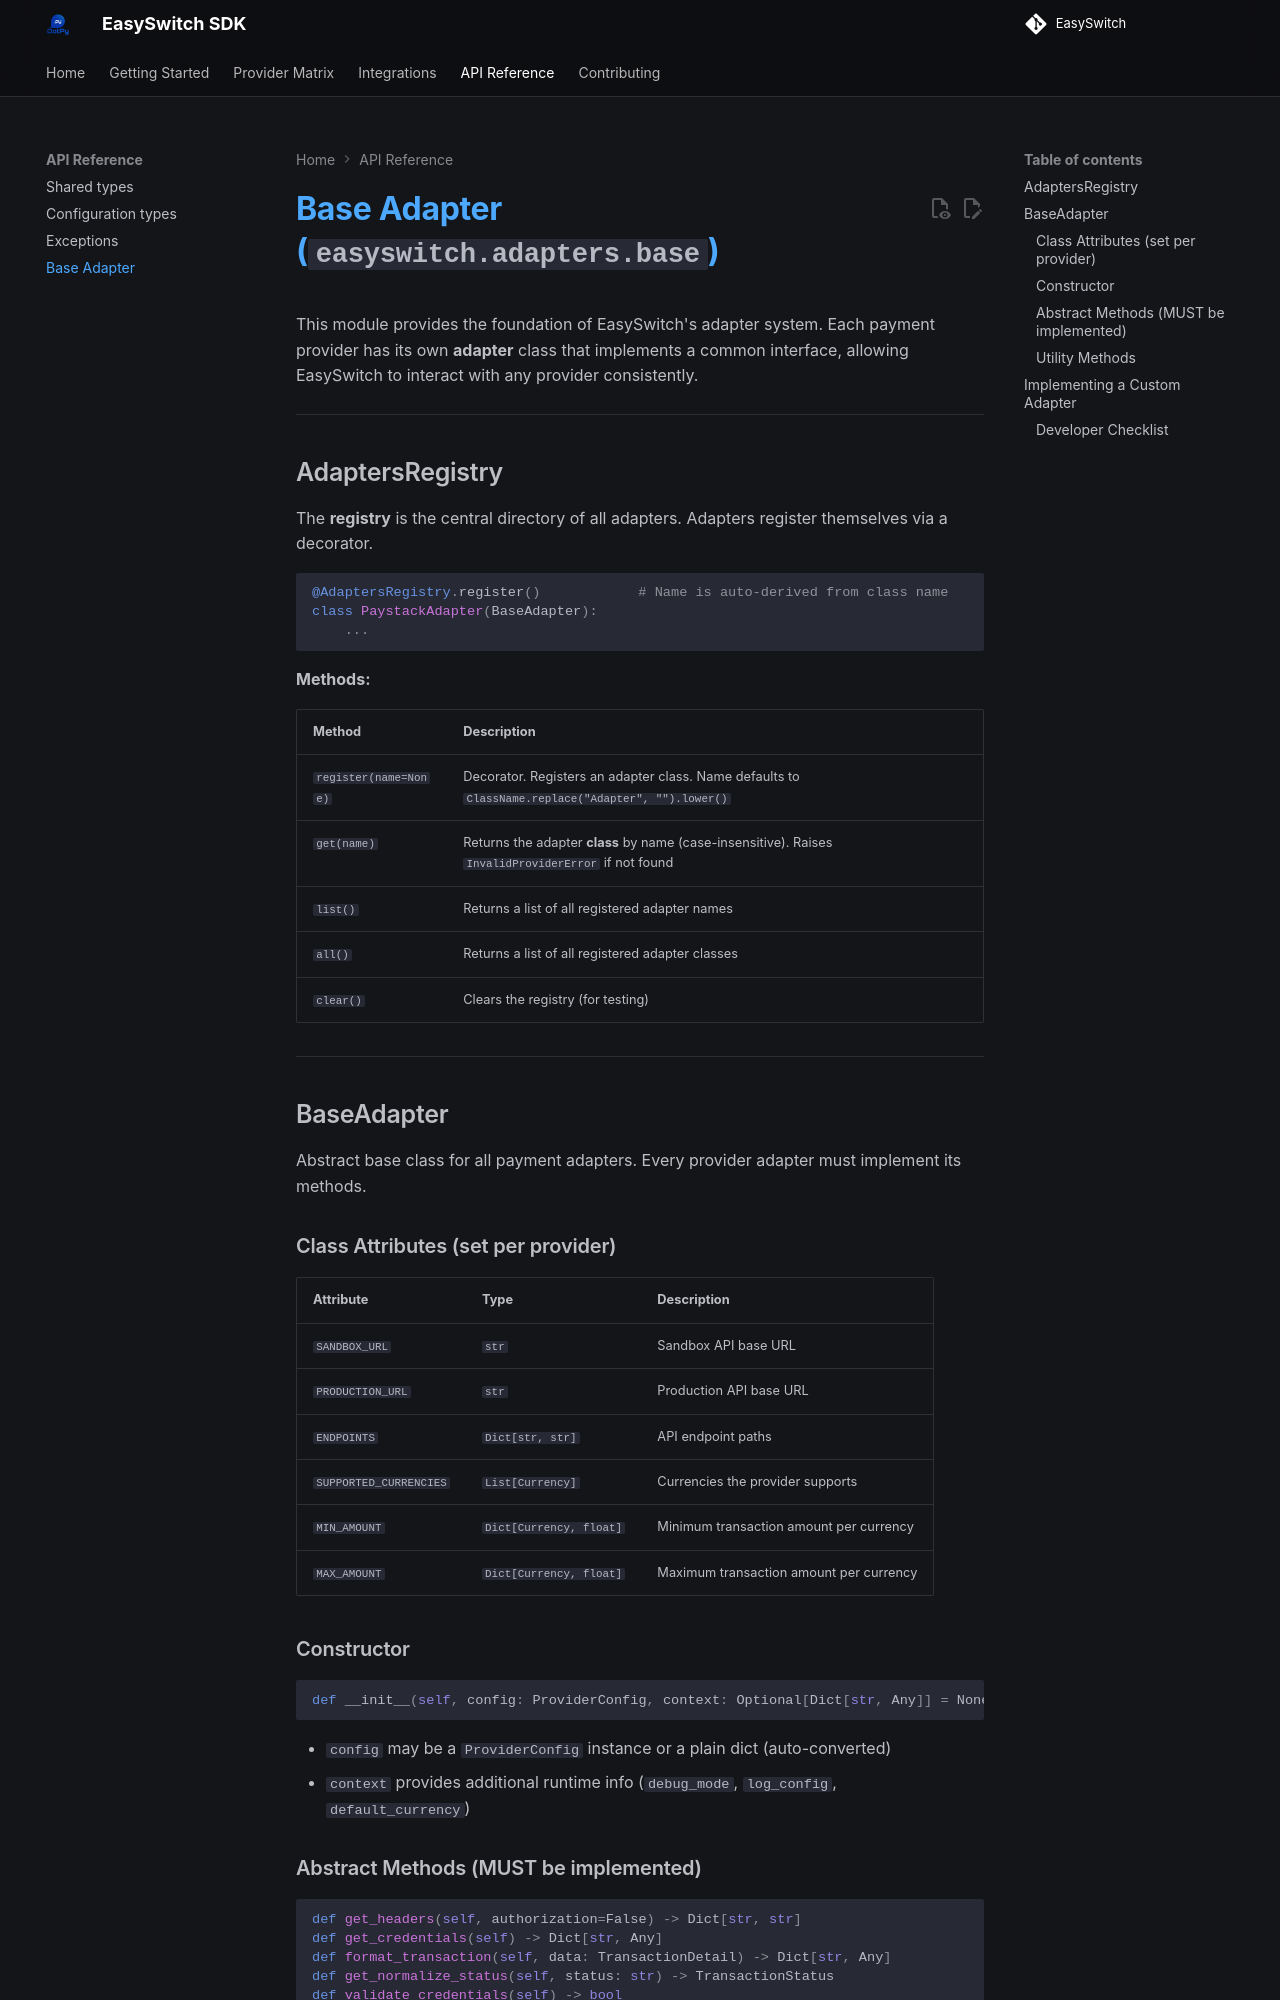

repository: AllDotPy/EasySwitch · page: api-reference/base-adapter/index.html · generator: mkdocs

# Base Adapter (`easyswitch.adapters.base`)

This module provides the foundation of EasySwitch's adapter system. Each payment provider has its own **adapter** class that implements a common interface, allowing EasySwitch to interact with any provider consistently.

---

## AdaptersRegistry

The **registry** is the central directory of all adapters. Adapters register themselves via a decorator.

```python
@AdaptersRegistry.register()            # Name is auto-derived from class name
class PaystackAdapter(BaseAdapter):
    ...
```

**Methods:**

| Method | Description |
|--------|-------------|
| `register(name=None)` | Decorator. Registers an adapter class. Name defaults to `ClassName.replace("Adapter", "").lower()` |
| `get(name)` | Returns the adapter **class** by name (case-insensitive). Raises `InvalidProviderError` if not found |
| `list()` | Returns a list of all registered adapter names |
| `all()` | Returns a list of all registered adapter classes |
| `clear()` | Clears the registry (for testing) |

---

## BaseAdapter

Abstract base class for all payment adapters. Every provider adapter must implement its methods.

### Class Attributes (set per provider)

| Attribute | Type | Description |
|-----------|------|-------------|
| `SANDBOX_URL` | `str` | Sandbox API base URL |
| `PRODUCTION_URL` | `str` | Production API base URL |
| `ENDPOINTS` | `Dict[str, str]` | API endpoint paths |
| `SUPPORTED_CURRENCIES` | `List[Currency]` | Currencies the provider supports |
| `MIN_AMOUNT` | `Dict[Currency, float]` | Minimum transaction amount per currency |
| `MAX_AMOUNT` | `Dict[Currency, float]` | Maximum transaction amount per currency |

### Constructor

```python
def __init__(self, config: ProviderConfig, context: Optional[Dict[str, Any]] = None)
```

- `config` may be a `ProviderConfig` instance or a plain dict (auto-converted)
- `context` provides additional runtime info (`debug_mode`, `log_config`, `default_currency`)

### Abstract Methods (MUST be implemented)

```python
def get_headers(self, authorization=False) -> Dict[str, str]
def get_credentials(self) -> Dict[str, Any]
def format_transaction(self, data: TransactionDetail) -> Dict[str, Any]
def get_normalize_status(self, status: str) -> TransactionStatus
def validate_credentials(self) -> bool

async def send_payment(self, transaction: TransactionDetail) -> PaymentResponse
async def check_status(self, transaction_id: str) -> TransactionStatusResponse
async def cancel_transaction(self, transaction_id: str) -> bool
async def get_transaction_detail(self, transaction_id: str) -> TransactionDetail
async def refund(self, transaction_id: str, amount=None, reason=None) -> PaymentResponse
async def validate_webhook(self, payload: Dict, headers: Dict) -> bool
async def parse_webhook(self, payload: Dict, headers: Dict) -> WebhookEvent
```
